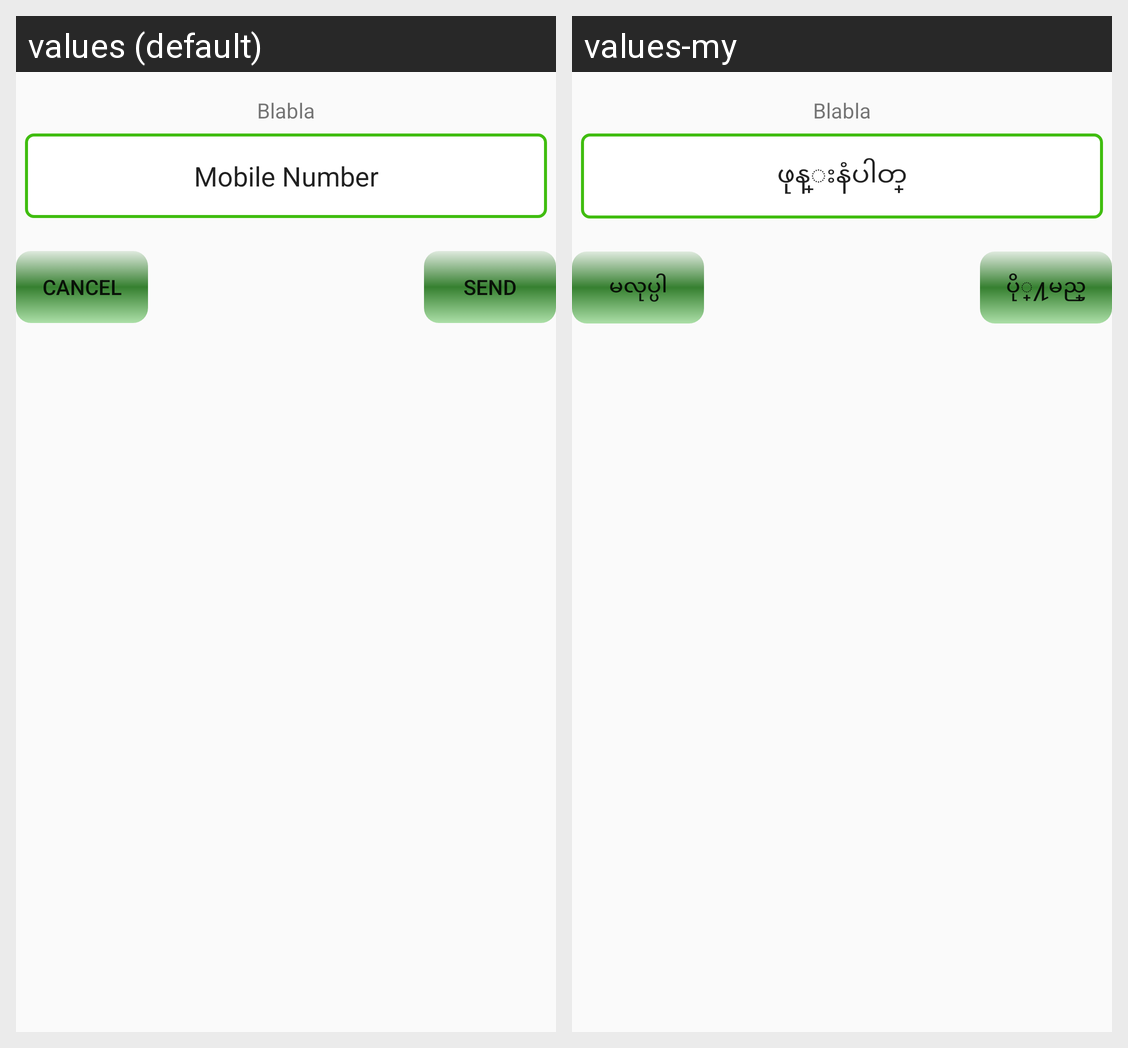

The same Android screen rendered under two of its app's locales, left to right. List the strings drawn on it with the default value and each locale's translation.
Android screen res/layout/dialog_addphoneno.xml rendered under 2 locales, left to right: values (default), values-my. Device: Nexus 5 (rendered at 1080×1920; each locale shown at half size, 540×960, under a caption strip naming it); theme AppTheme.
Strings drawn on this screen, with the default value and each locale's value (text and hints the layout hard-codes, and strings that could not be matched under every locale, appear in the picture but are not listed):

Phone_Number
  values: Mobile Number
  values-my: ဖုန္းနံပါတ္

send
  values: Send
  values-my: ပို္႔မည္

Cancel
  values: Cancel
  values-my: မလုပ္ပါ
